Run: headless pygame with SDL's dummy video driver; simulated clock (each Clock.tick advances the game by its frame time, no real sleeping); random seed 0; keys injected as events and as key.get_pressed() state; no mouse input; restart key R tapped at the start of phases 3 and 4.
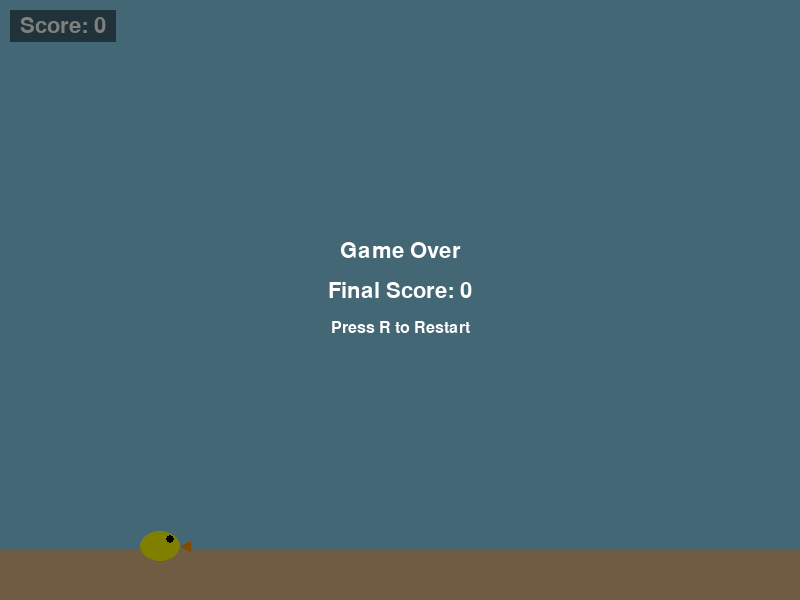
Frame 1 of 4 · flips 1–60 · no input
Frame 2 of 4 · flips 61–180 · tapped SPACE, RETURN · held RIGHT (→), D · screen unchanged from frame 1, image omitted
Frame 3 of 4 · flips 181–300 · tapped R · held DOWN (↓), S · screen unchanged from frame 2, image omitted
Frame 4 of 4 · flips 301–420 · tapped R · held LEFT (←), A, UP (↑), W · screen unchanged from frame 3, image omitted

The pygame program that drew these frames:

import pygame
import random
import sys

# 初始化随机种子
random.seed(42)

# 常量定义
SCREEN_WIDTH = 800
SCREEN_HEIGHT = 600
FPS = 60
GRAVITY = 0.35
FLAP_STRENGTH = -7.5
BIRD_WIDTH = 40
BIRD_HEIGHT = 30
BIRD_START_X = 160
BIRD_START_Y = 300
PIPE_WIDTH = 80
PIPE_GAP = 170
PIPE_SPEED = 3
PIPE_FREQUENCY = 90
GROUND_HEIGHT = 50
PIPE_MIN_HEIGHT = 100
PIPE_MAX_HEIGHT = SCREEN_HEIGHT - GROUND_HEIGHT - PIPE_MIN_HEIGHT

# 颜色
BACKGROUND = (135, 206, 235)
BIRD_COLOR = (255, 255, 0)
PIPE_COLOR = (0, 180, 0)
GROUND_COLOR = (222, 184, 135)
TEXT_COLOR = (255, 255, 255)
HUD_BG_COLOR = (0, 0, 0, 128)

class Bird:
    def __init__(self):
        self.x = BIRD_START_X
        self.y = BIRD_START_Y
        self.vel_y = 0
        self.rect = pygame.Rect(self.x - BIRD_WIDTH//2, self.y - BIRD_HEIGHT//2, BIRD_WIDTH, BIRD_HEIGHT)
    
    def flap(self):
        self.vel_y = FLAP_STRENGTH
    
    def update(self):
        self.vel_y += GRAVITY
        self.y += self.vel_y
        self.rect.center = (self.x, self.y)
    
    def draw(self, screen):
        pygame.draw.ellipse(screen, BIRD_COLOR, self.rect)
        # 眼睛
        eye_radius = 4
        eye_x = self.x + BIRD_WIDTH//4
        eye_y = self.y - BIRD_HEIGHT//4
        pygame.draw.circle(screen, (0, 0, 0), (int(eye_x), int(eye_y)), eye_radius)
        # 喙
        beak_points = [(self.x + BIRD_WIDTH//2, self.y), 
                       (self.x + BIRD_WIDTH//2 + 10, self.y - 5),
                       (self.x + BIRD_WIDTH//2 + 10, self.y + 5)]
        pygame.draw.polygon(screen, (255, 150, 0), beak_points)
    
    def check_collision(self, pipes):
        # 屏幕边界碰撞
        if self.rect.top <= 0 or self.rect.bottom >= SCREEN_HEIGHT - GROUND_HEIGHT:
            return True
        # 管道碰撞
        for pipe in pipes:
            if self.rect.colliderect(pipe.top_rect) or self.rect.colliderect(pipe.bottom_rect):
                return True
        return False

class Pipe:
    def __init__(self, x):
        self.x = x
        self.passed = False
        self.gap_y = random.randint(PIPE_MIN_HEIGHT, PIPE_MAX_HEIGHT)
        top_height = self.gap_y - PIPE_GAP//2
        bottom_y = self.gap_y + PIPE_GAP//2
        self.top_rect = pygame.Rect(self.x, 0, PIPE_WIDTH, top_height)
        self.bottom_rect = pygame.Rect(self.x, bottom_y, PIPE_WIDTH, SCREEN_HEIGHT - bottom_y)
    
    def update(self):
        self.x -= PIPE_SPEED
        self.top_rect.x = self.x
        self.bottom_rect.x = self.x
    
    def draw(self, screen):
        pygame.draw.rect(screen, PIPE_COLOR, self.top_rect)
        pygame.draw.rect(screen, PIPE_COLOR, self.bottom_rect)
        # 添加管道帽子
        cap_offset = 10
        top_cap = pygame.Rect(self.x - cap_offset//2, self.top_rect.height, PIPE_WIDTH + cap_offset, 20)
        bottom_cap = pygame.Rect(self.x - cap_offset//2, self.bottom_rect.y - 20, PIPE_WIDTH + cap_offset, 20)
        pygame.draw.rect(screen, (0, 150, 0), top_cap)
        pygame.draw.rect(screen, (0, 150, 0), bottom_cap)
    
    def is_offscreen(self):
        return self.x < -PIPE_WIDTH

class Game:
    def __init__(self):
        pygame.init()
        self.screen = pygame.display.set_mode((SCREEN_WIDTH, SCREEN_HEIGHT))
        pygame.display.set_caption("Flappy Bird Easy")
        self.clock = pygame.time.Clock()
        self.font = pygame.font.SysFont('Arial', 32)
        self.small_font = pygame.font.SysFont('Arial', 24)
        self.reset()
    
    def reset(self):
        self.bird = Bird()
        self.pipes = []
        self.score = 0
        self.game_over = False
        self.frame_count = 0
        self.pipe_spawn_timer = 0
    
    def handle_events(self):
        for event in pygame.event.get():
            if event.type == pygame.QUIT:
                pygame.quit()
                sys.exit()
            if event.type == pygame.KEYDOWN:
                if event.key == pygame.K_ESCAPE:
                    pygame.quit()
                    sys.exit()
                if not self.game_over and (event.key == pygame.K_SPACE or event.key == pygame.K_UP):
                    self.bird.flap()
                if event.key == pygame.K_r:
                    self.reset()
    
    def update(self):
        if not self.game_over:
            self.bird.update()
            
            # 生成新管道
            self.pipe_spawn_timer += 1
            if self.pipe_spawn_timer >= PIPE_FREQUENCY:
                self.pipes.append(Pipe(SCREEN_WIDTH))
                self.pipe_spawn_timer = 0
            
            # 更新管道
            for pipe in self.pipes[:]:
                pipe.update()
                if pipe.is_offscreen():
                    self.pipes.remove(pipe)
                
                # 计分
                if not pipe.passed and pipe.x < self.bird.x:
                    pipe.passed = True
                    self.score += 1
            
            # 碰撞检测
            if self.bird.check_collision(self.pipes):
                self.game_over = True
    
    def draw(self):
        self.screen.fill(BACKGROUND)
        
        # 绘制管道
        for pipe in self.pipes:
            pipe.draw(self.screen)
        
        # 绘制地面
        pygame.draw.rect(self.screen, GROUND_COLOR, 
                        (0, SCREEN_HEIGHT - GROUND_HEIGHT, SCREEN_WIDTH, GROUND_HEIGHT))
        
        # 绘制鸟
        self.bird.draw(self.screen)
        
        # 绘制分数HUD
        score_text = self.font.render(f'Score: {self.score}', True, TEXT_COLOR)
        score_bg = pygame.Surface((score_text.get_width() + 20, score_text.get_height() + 10), pygame.SRCALPHA)
        score_bg.fill(HUD_BG_COLOR)
        self.screen.blit(score_bg, (10, 10))
        self.screen.blit(score_text, (20, 15))
        
        # 游戏结束提示
        if self.game_over:
            # 半透明覆盖层
            overlay = pygame.Surface((SCREEN_WIDTH, SCREEN_HEIGHT), pygame.SRCALPHA)
            overlay.fill((0, 0, 0, 128))
            self.screen.blit(overlay, (0, 0))
            
            game_over_text = self.font.render('Game Over', True, TEXT_COLOR)
            final_score_text = self.font.render(f'Final Score: {self.score}', True, TEXT_COLOR)
            restart_text = self.small_font.render('Press R to Restart', True, TEXT_COLOR)
            
            self.screen.blit(game_over_text, 
                           (SCREEN_WIDTH//2 - game_over_text.get_width()//2, SCREEN_HEIGHT//2 - 60))
            self.screen.blit(final_score_text, 
                           (SCREEN_WIDTH//2 - final_score_text.get_width()//2, SCREEN_HEIGHT//2 - 20))
            self.screen.blit(restart_text, 
                           (SCREEN_WIDTH//2 - restart_text.get_width()//2, SCREEN_HEIGHT//2 + 20))
        
        pygame.display.flip()
    
    def run(self):
        while True:
            self.handle_events()
            self.update()
            self.draw()
            self.clock.tick(FPS)

if __name__ == "__main__":
    game = Game()
    game.run()
